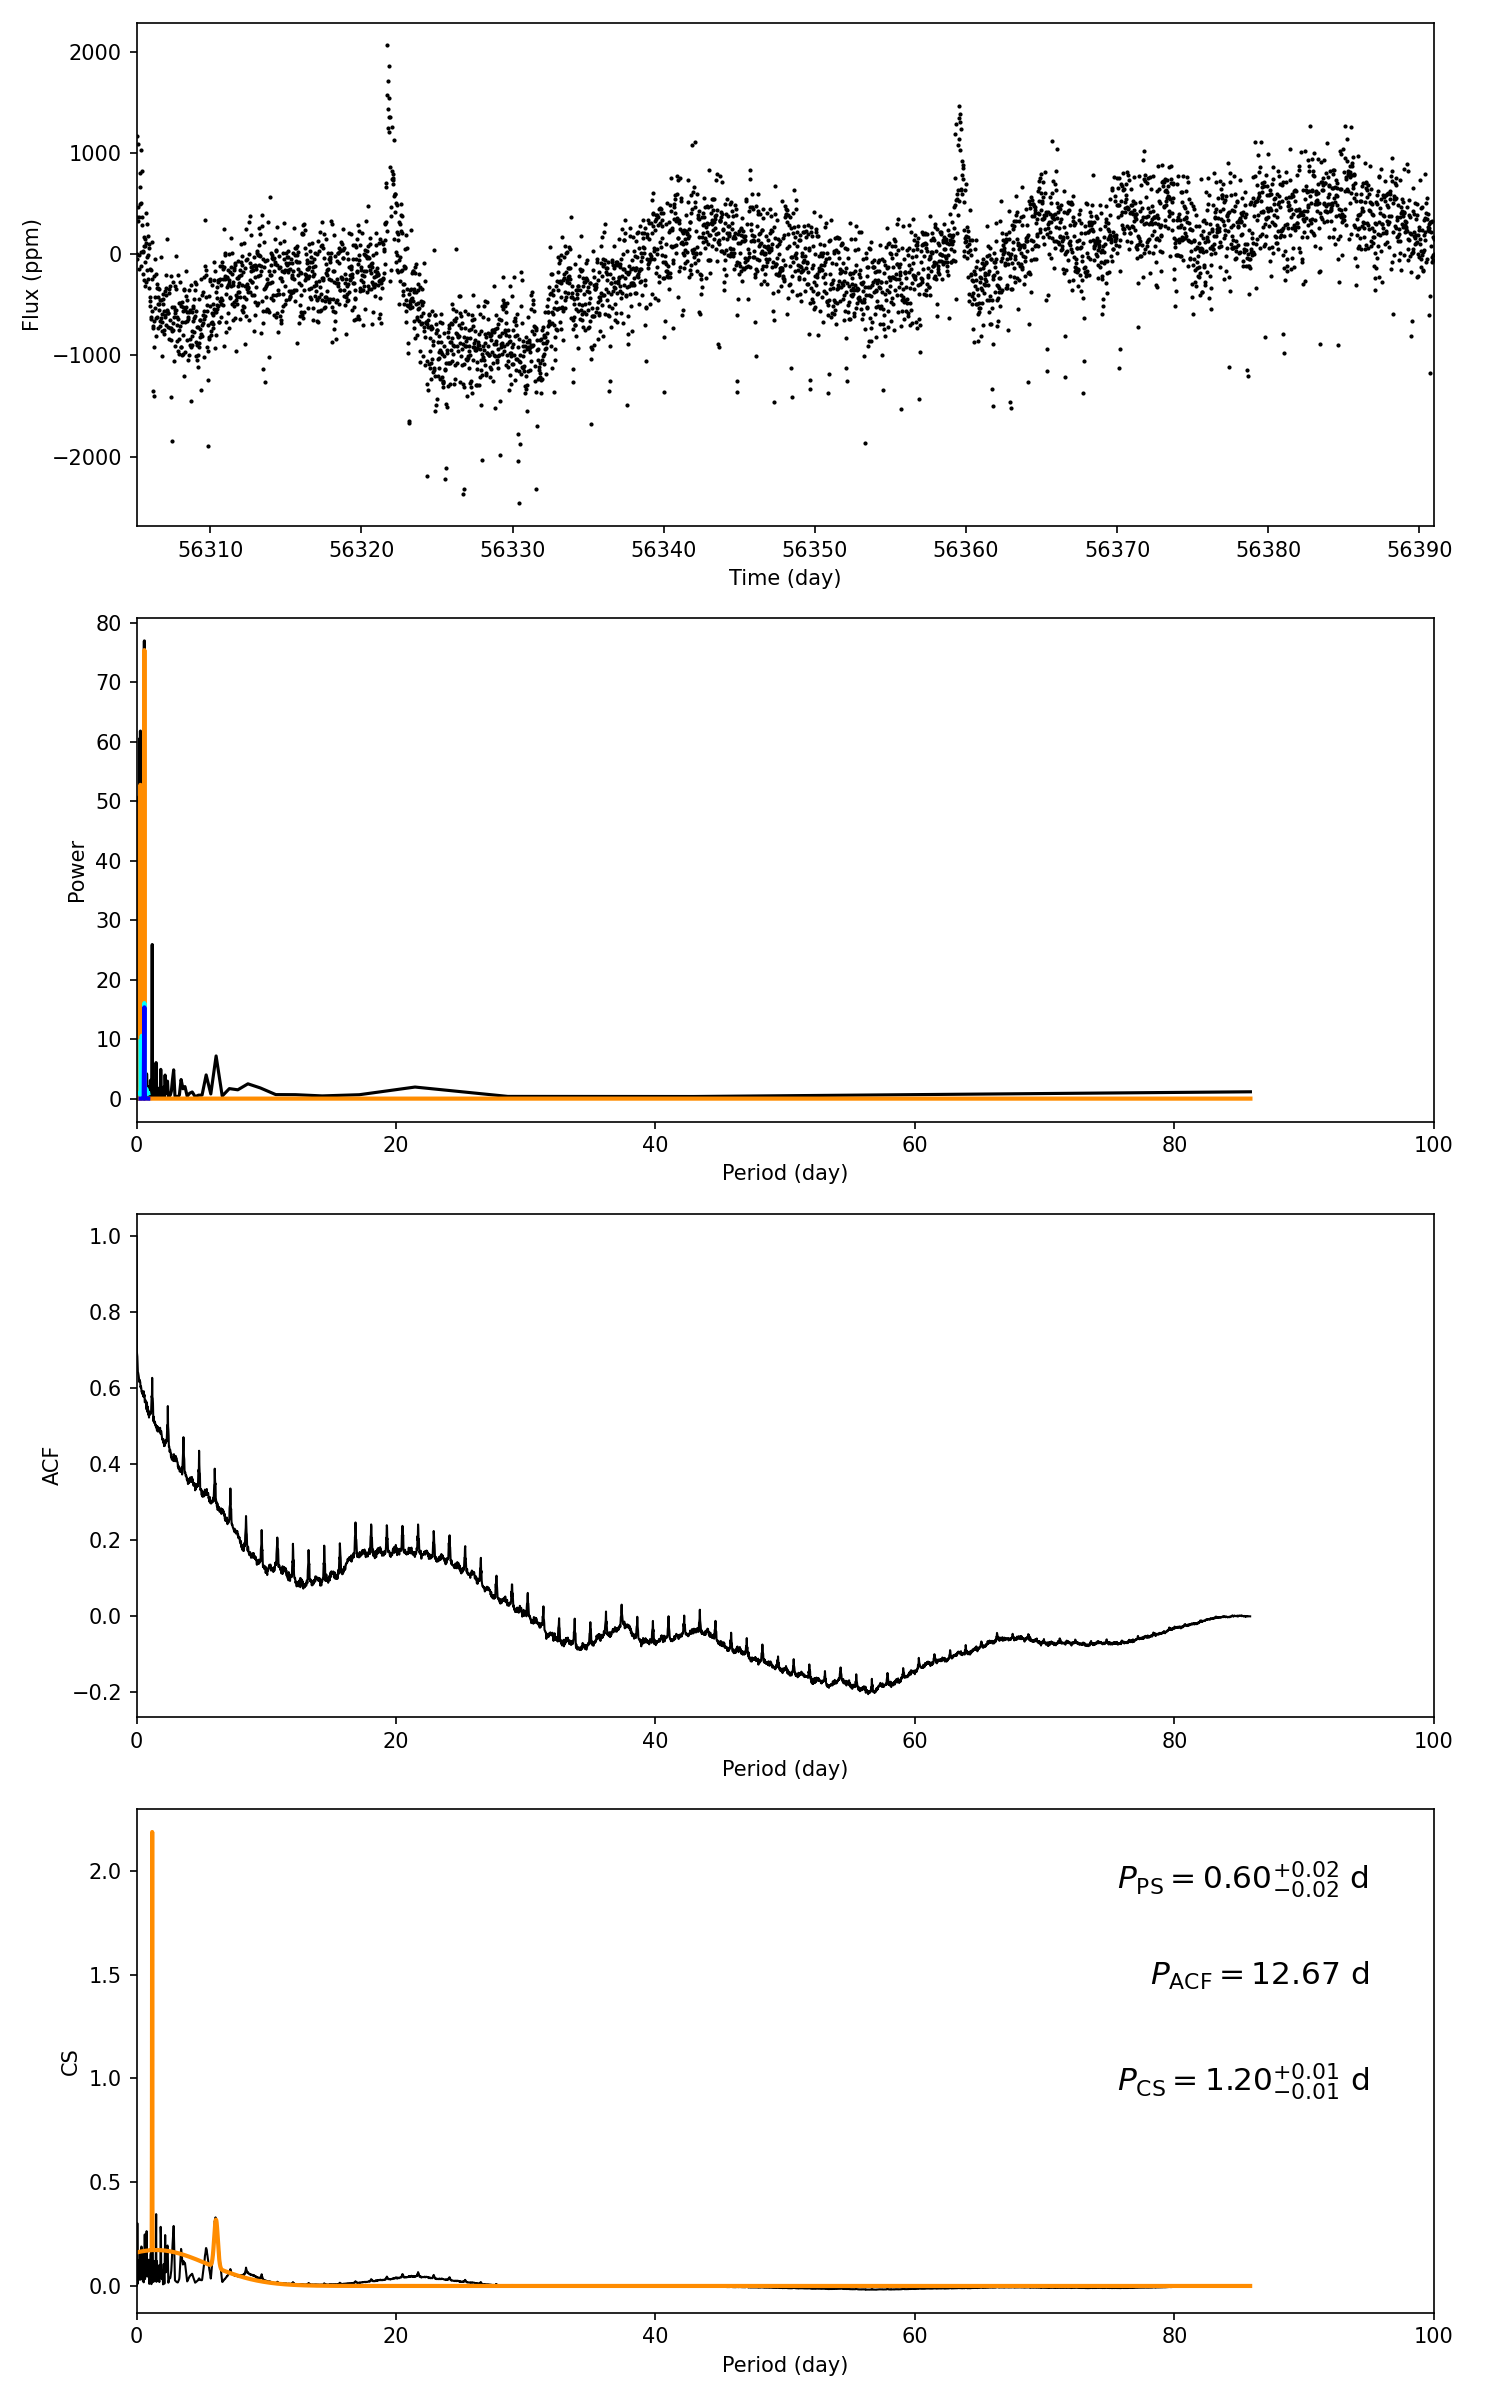

The table this chart was drawn from, first rows:
target_id, prot_ps, prot_acf, prot_cs, e_prot_ps, E_prot_ps, e_prot_acf, E_prot_acf, e_prot_cs, E_prot_cs, sph_ps, sph_acf, sph_cs, e_sph_ps, e_sph_acf, e_sph_cs, h_ps, fa_prob_ps, hacf, gacf, hcs
8029848, 0.6046, 12.67, 1.203, 0.01795, 0.01795, -1.0, -1.0, 0.01238, 0.01238, 344.8, 492.6, 367.6, 72.97, 0.0, 56.24, 76.91, 3.961366659350359e-34, 0.000832, 0.1254, 2.015
